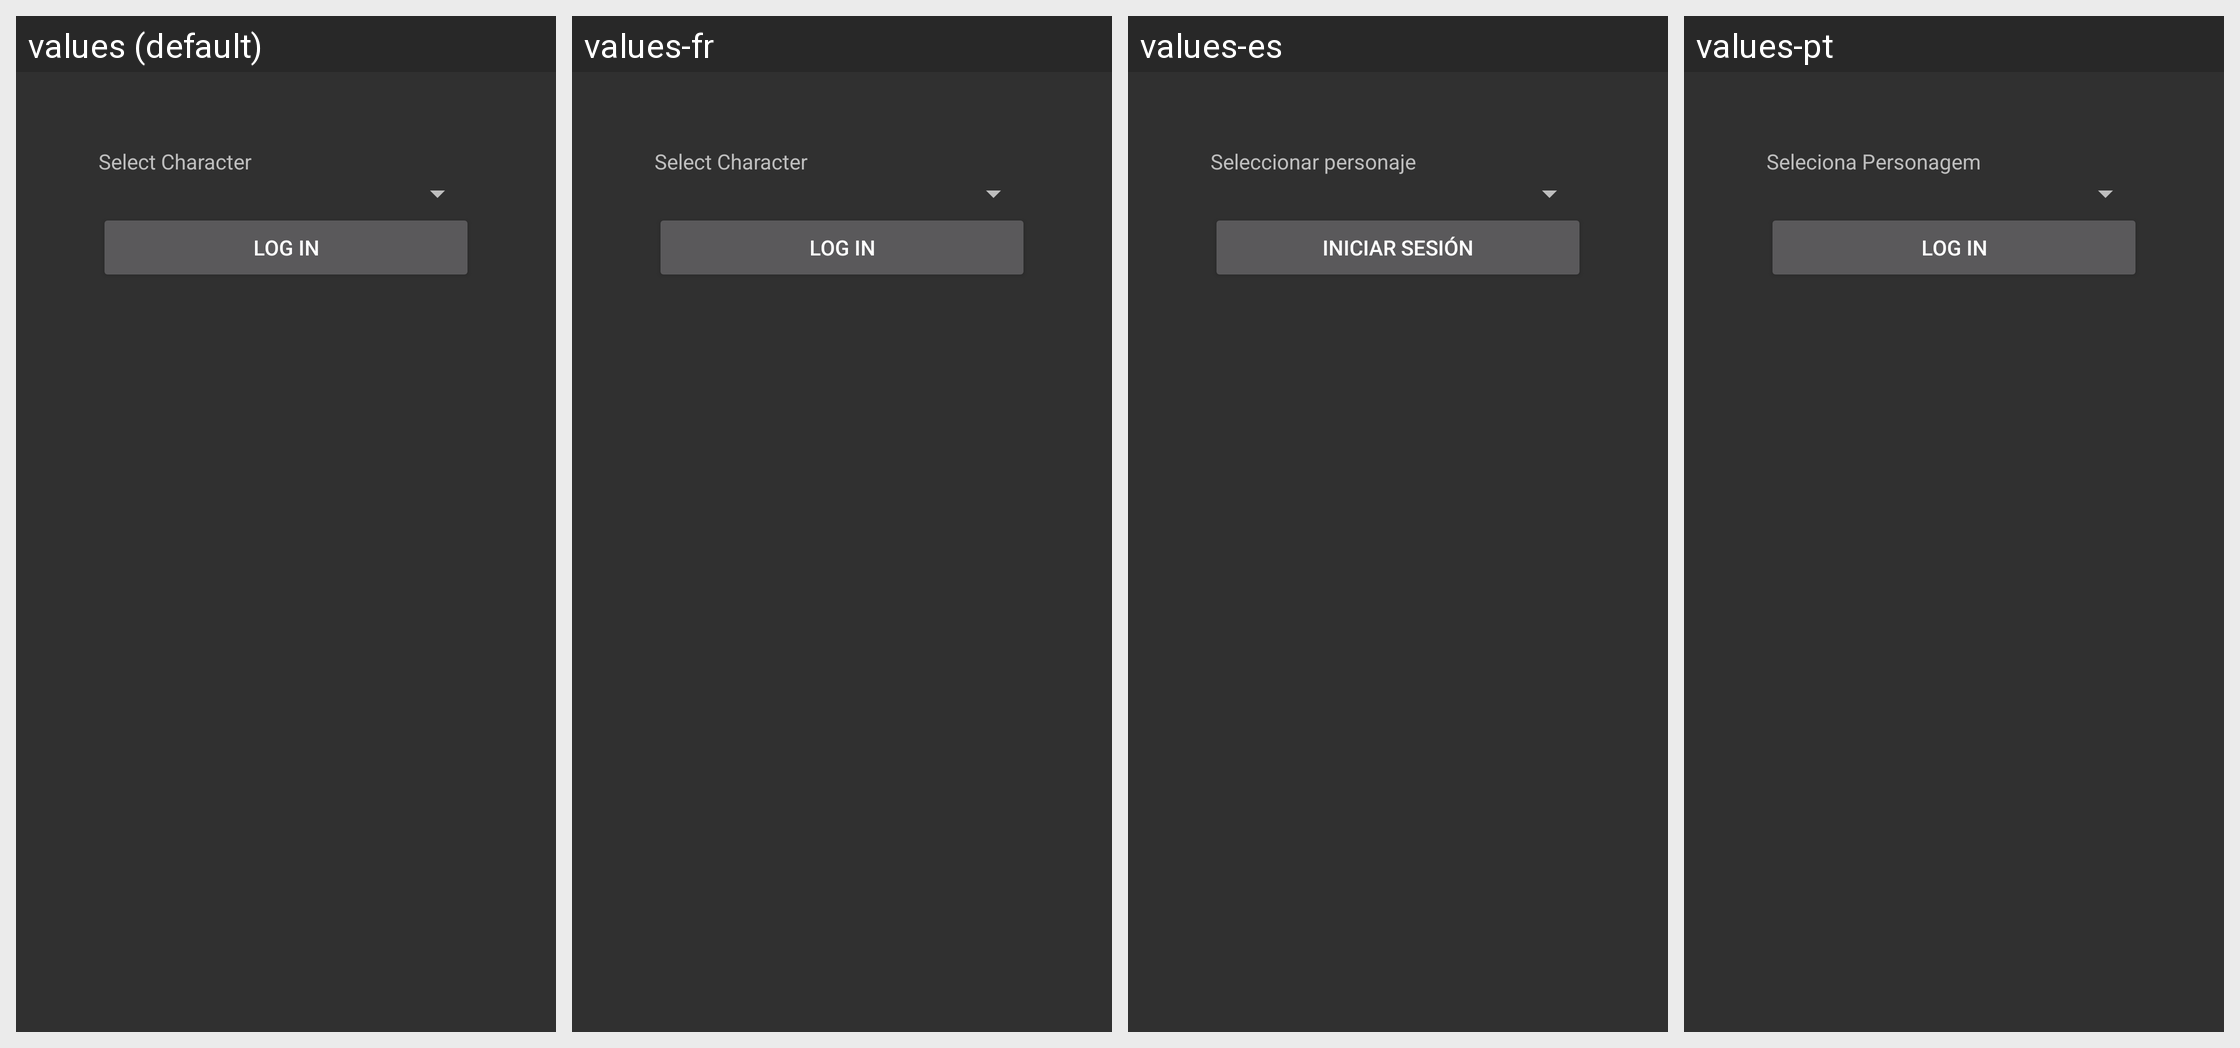

Here is an Android app screen in its default locale and in the app's own translations. Write out the translated-string differences for the strings that appear on this screen.
Android screen res/layout/activity_pick_char.xml rendered under 4 locales, left to right: values (default), values-fr, values-es, values-pt. Device: Nexus 5 (rendered at 1080×1920; each locale shown at half size, 540×960, under a caption strip naming it); theme AppTheme.
Other locales in the repository, not shown: values-de.
Strings drawn on this screen, with the default value and each locale's value (text and hints the layout hard-codes, and strings that could not be matched under every locale, appear in the picture but are not listed):

select_character
  values: Select Character
  values-fr: Select Character
  values-es: Seleccionar personaje
  values-pt: Seleciona Personagem

login
  values: Log In
  values-fr: Log In
  values-es: Iniciar sesión
  values-pt: Log In
